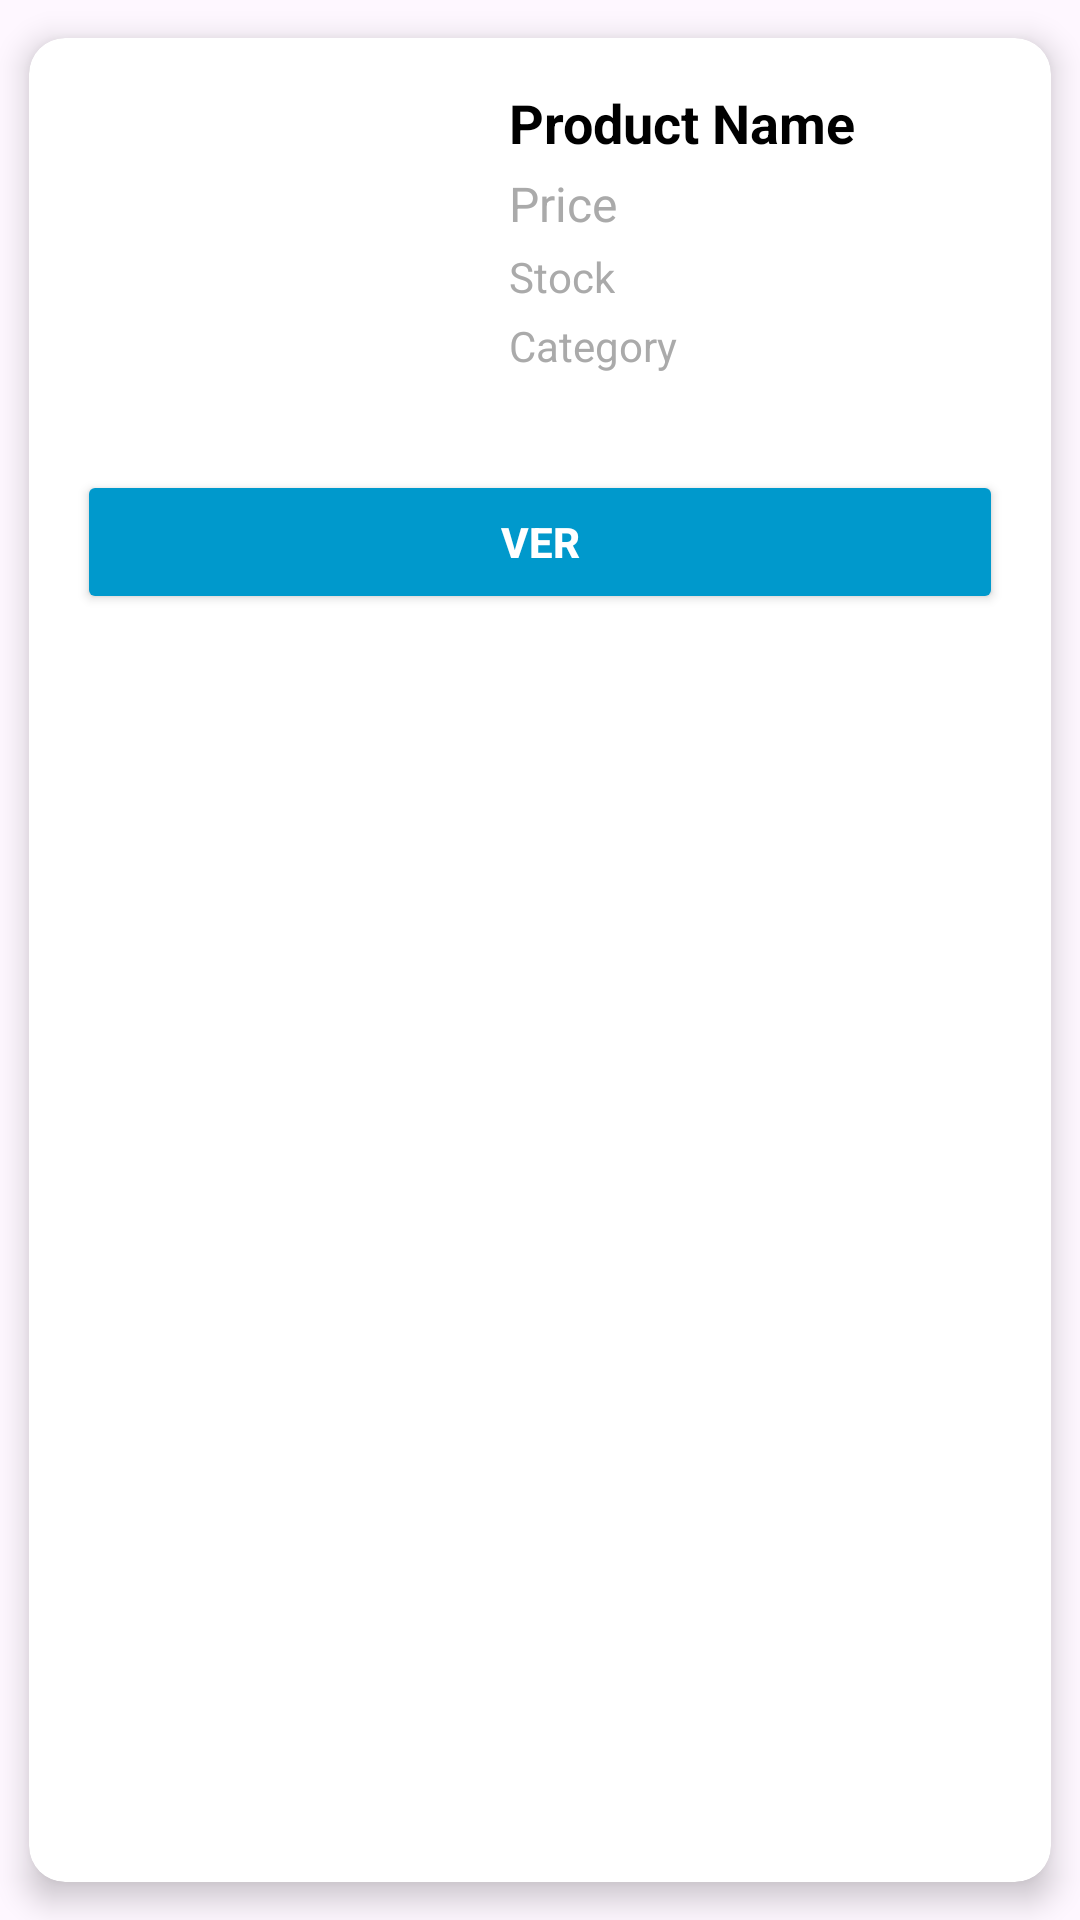

Reconstruct the res/layout file that produces this screen, plus the resources it refers to.
<!-- AndroidManifest.xml: application theme Theme.Super_ecomerce -->
<!-- res/layout/card_item.xml -->
<?xml version="1.0" encoding="utf-8"?>
<androidx.cardview.widget.CardView
    xmlns:android="http://schemas.android.com/apk/res/android"
    xmlns:app="http://schemas.android.com/apk/res-auto"
    android:layout_width="match_parent"
    android:layout_height="wrap_content"
    android:layout_margin="8dp"
    app:cardCornerRadius="12dp"
    app:cardElevation="6dp"
    app:cardBackgroundColor="@android:color/white"
    app:cardUseCompatPadding="true">

    <LinearLayout
        android:layout_width="match_parent"
        android:layout_height="wrap_content"
        android:orientation="vertical"
        android:padding="16dp"
        android:weightSum="1">

        <LinearLayout
            android:layout_width="match_parent"
            android:layout_height="wrap_content"
            android:orientation="horizontal"
            android:weightSum="1">

            <ImageView
                android:id="@+id/productImage"
                android:layout_width="120dp"
                android:layout_height="120dp"
                android:layout_marginEnd="16dp"
                android:scaleType="centerCrop"
                android:src="@drawable/ic_launcher_background"
                android:padding="4dp" />

            <LinearLayout
                android:layout_width="0dp"
                android:layout_height="wrap_content"
                android:orientation="vertical"
                android:layout_weight="1"
                android:paddingStart="8dp">

                <TextView
                    android:id="@+id/productName"
                    android:layout_width="wrap_content"
                    android:layout_height="wrap_content"
                    android:text="Product Name"
                    android:textSize="18sp"
                    android:textStyle="bold"
                    android:textColor="@android:color/black" />

                <TextView
                    android:id="@+id/productPrice"
                    android:layout_width="wrap_content"
                    android:layout_height="wrap_content"
                    android:layout_marginTop="4dp"
                    android:text="Price"
                    android:textSize="16sp"
                    android:textColor="@android:color/darker_gray" />

                <TextView
                    android:id="@+id/productStock"
                    android:layout_width="wrap_content"
                    android:layout_height="wrap_content"
                    android:layout_marginTop="4dp"
                    android:text="Stock"
                    android:textSize="14sp"
                    android:textColor="@android:color/darker_gray" />

                <TextView
                    android:id="@+id/productCategory"
                    android:layout_width="wrap_content"
                    android:layout_height="wrap_content"
                    android:layout_marginTop="4dp"
                    android:text="Category"
                    android:textSize="14sp"
                    android:textColor="@android:color/darker_gray" />
            </LinearLayout>
        </LinearLayout>

        <Button
            android:id="@+id/productBtnVer"
            android:layout_width="match_parent"
            android:layout_height="wrap_content"
            android:text="Ver"
            android:layout_marginTop="8dp"
            android:backgroundTint="@android:color/holo_blue_dark"
            android:textColor="@android:color/white"
            android:textStyle="bold" />

    </LinearLayout>
</androidx.cardview.widget.CardView>
<!-- resources referenced by this layout -->
<resources>
  <style name="Theme.Super_ecomerce" parent="Base.Theme.Super_ecomerce" />
  <style name="Base.Theme.Super_ecomerce" parent="Theme.Material3.DayNight.NoActionBar">
          
          
      </style>
</resources>
